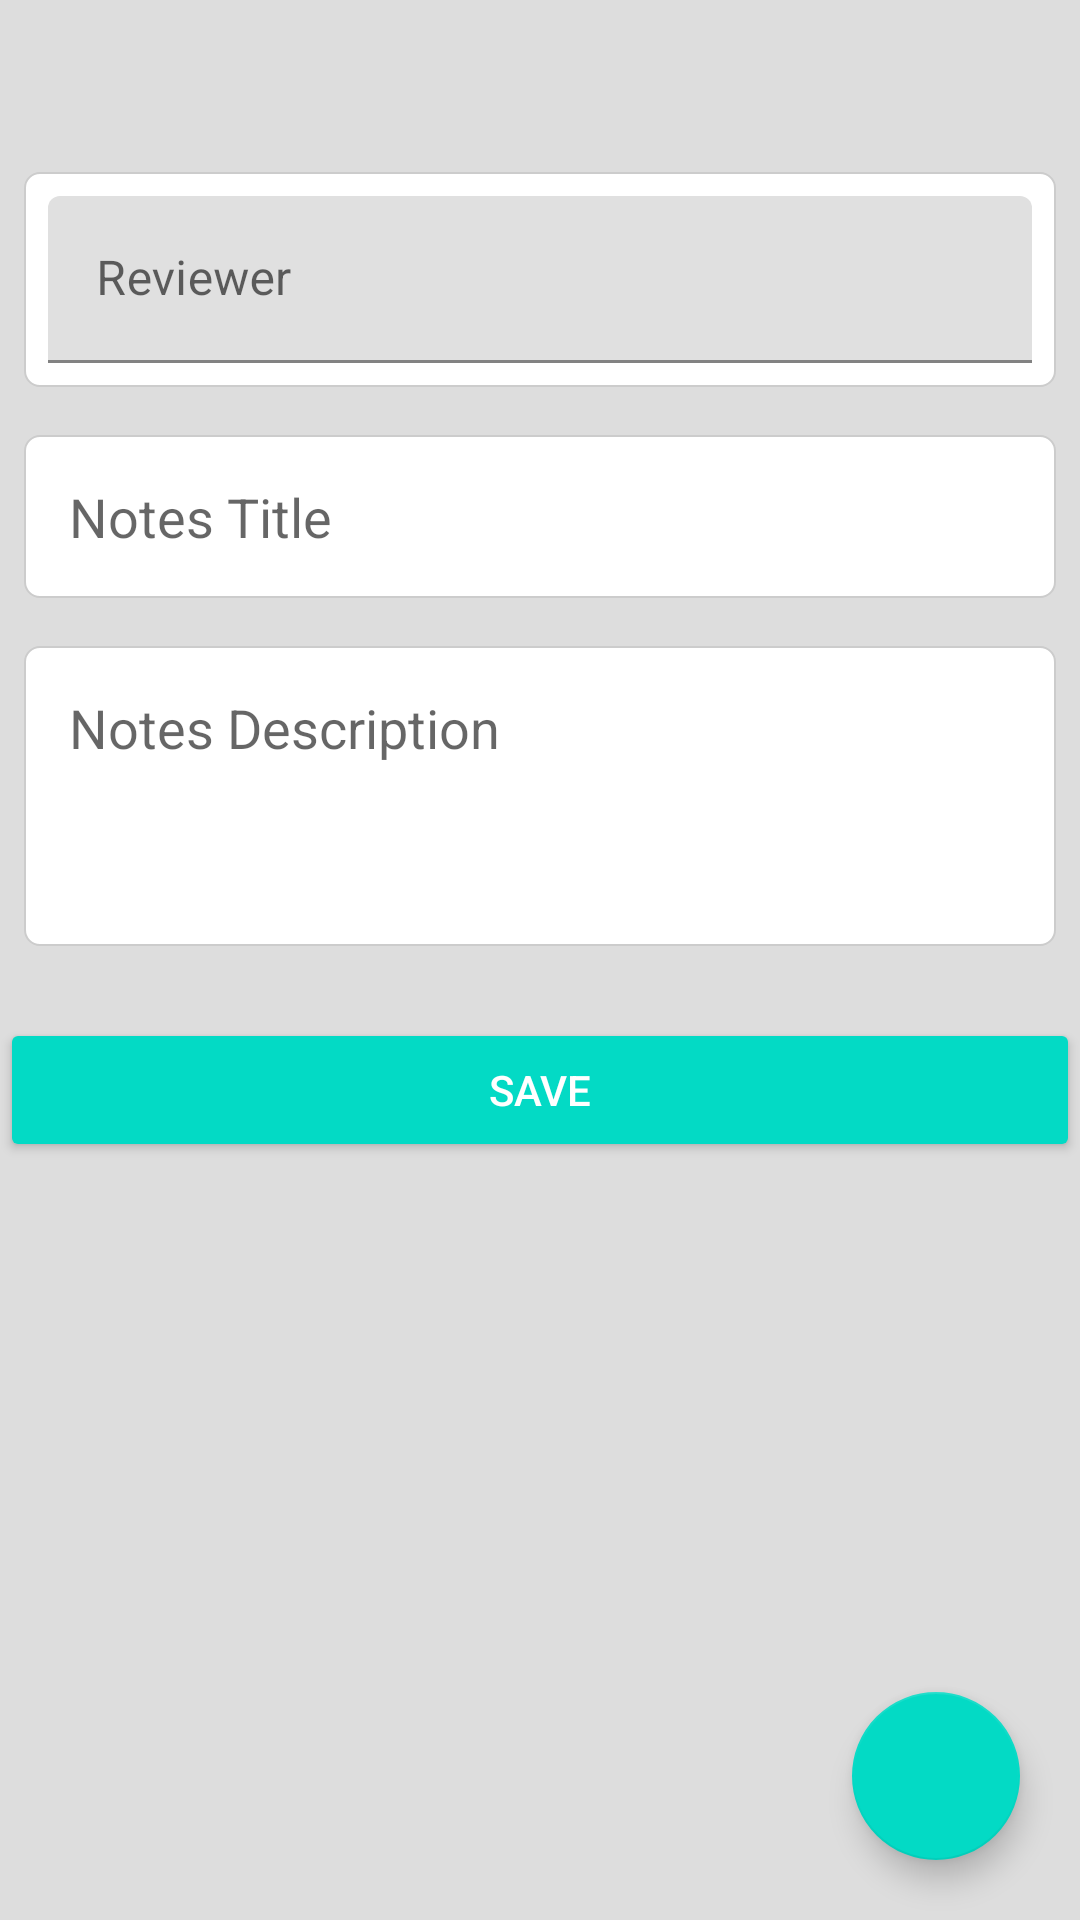

Write the Android layout XML for this screen, with the resource values it uses.
<!-- AndroidManifest.xml: application theme AppTheme -->
<!-- res/layout/fragment_add_notes.xml -->
<RelativeLayout
    android:id="@+id/scrollViewChild"
    xmlns:android="http://schemas.android.com/apk/res/android"
    android:layout_width="match_parent"
    android:layout_height="wrap_content"
    android:background="@color/grey"
    android:orientation="vertical">

    <android.support.v4.widget.NestedScrollView
        android:layout_width="match_parent"
        android:layout_height="wrap_content">

        <LinearLayout
            android:layout_width="match_parent"
            android:layout_height="wrap_content"
            android:orientation="vertical">

            <TextView
                android:id="@+id/subjectName"
                android:layout_width="match_parent"
                android:layout_height="wrap_content"
                android:layout_marginTop="20dp"
                android:gravity="center"
                android:paddingLeft="20dp"
                android:paddingRight="20dp"
                android:textAppearance="?android:textAppearanceLarge"
                android:textColor="@color/colorAccent"
                android:textStyle="bold"/>

            <RelativeLayout
                android:layout_width="match_parent"
                android:layout_height="wrap_content"
                android:layout_marginLeft="@dimen/dialogItemPadding"
                android:layout_marginRight="@dimen/dialogItemPadding"
                android:layout_marginTop="@dimen/dialogItemPadding">

                <android.support.design.widget.TextInputLayout
                    android:id="@+id/classTeacherContainer"
                    android:layout_width="match_parent"
                    android:layout_height="wrap_content"
                    android:background="@drawable/notes_input_bg"
                    android:padding="@dimen/dialogItemPadding">

                    <EditText
                        android:id="@+id/notesReviewer"
                        android:layout_width="match_parent"
                        android:layout_height="wrap_content"
                        android:hint="@string/reviewer"
                        android:maxLines="1"
                        android:textColor="@color/colorPrimaryDark"/>

                </android.support.design.widget.TextInputLayout>

                <Spinner
                    android:id="@+id/notesApproverSpinner"
                    android:layout_width="match_parent"
                    android:layout_height="0dp"
                    android:layout_below="@+id/classTeacherContainer"
                    android:layout_marginLeft="12dp"
                    android:layout_marginTop="-16dp"
                    />
            </RelativeLayout>

            <EditText
                android:id="@+id/notesTitle"
                android:layout_width="match_parent"
                android:layout_height="wrap_content"
                android:layout_marginTop="16dp"
                android:layout_marginBottom="@dimen/dialogItemPadding"
                android:layout_marginRight="@dimen/dialogItemPadding"
                android:layout_marginLeft="@dimen/dialogItemPadding"

                android:background="@drawable/notes_input_bg"
                android:hint="@string/title"
                android:inputType="textPersonName"
                android:maxLines="1"
                android:imeOptions="actionNext"
                android:padding="15dp"
                android:textColor="@color/colorPrimaryDark"/>

            <EditText
                android:id="@+id/notesDescription"
                android:layout_width="match_parent"
                android:layout_height="wrap_content"
                android:layout_margin="@dimen/dialogItemPadding"
                android:background="@drawable/notes_input_bg"
                android:gravity="top"
                android:hint="@string/notesDescription"
                android:minHeight="100dp"
                android:inputType="text"
                android:imeOptions="actionDone"
                android:padding="15dp"
                android:textColor="@color/colorPrimaryDark"/>

            <android.support.v7.widget.RecyclerView
                android:id="@+id/imagesRecyclerView"
                android:layout_width="match_parent"
                android:layout_height="wrap_content"
                android:nestedScrollingEnabled="false"
                android:padding="8dp"/>

            <Button
                style="@style/Widget.AppCompat.Button.Colored"
                android:layout_width="match_parent"
                android:id="@+id/saveNotes"
                android:layout_height="wrap_content"
                android:text="@string/save"/>
        </LinearLayout>
    </android.support.v4.widget.NestedScrollView>

    <LinearLayout
        android:id="@+id/addImagesFabContainer"
        android:layout_width="wrap_content"
        android:layout_height="wrap_content"
        android:layout_alignParentBottom="true"
        android:layout_alignParentRight="true"
        android:clickable="true"
        android:clipToPadding="false"
        android:padding="20dp">

        <android.support.design.widget.FloatingActionButton
            android:id="@+id/addImagesFab"
            android:layout_width="wrap_content"
            android:layout_height="wrap_content"
            android:src="@mipmap/ic_photo_camera_white_48dp"/>
    </LinearLayout>
</RelativeLayout>
<!-- resources referenced by this layout -->
<resources>
  <color name="colorAccent">#87c03f</color>
  <color name="colorPrimaryDark">#101720</color>
  <color name="grey">#ddd</color>
  <dimen name="dialogItemPadding">8dp</dimen>
  <!-- drawable notes_input_bg (drawable) -->
  <?xml version="1.0" encoding="utf-8"?>
  <selector xmlns:android="http://schemas.android.com/apk/res/android">
      <item android:state_focused="true">
          <shape android:padding="10dp" android:shape="rectangle">
              <solid android:color="@color/white"/>
              <stroke android:width="0.5dp" android:color="@color/colorAccent"/>
              <corners android:radius="5dp"/>
          </shape>
      </item>
      <item>
          <shape android:padding="10dp" android:shape="rectangle">
              <solid android:color="@color/white"/>
              <stroke android:width="0.5dp" android:color="@color/dark_grey"/>
              <corners android:radius="5dp"/>
          </shape>
      </item>
  </selector>
  <string name="notesDescription">Notes Description</string>
  <string name="reviewer">Reviewer</string>
  <string name="save">Save</string>
  <string name="title">Notes Title</string>
  <color name="white">#fff</color>
  <color name="dark_grey">#ccc</color>
</resources>
